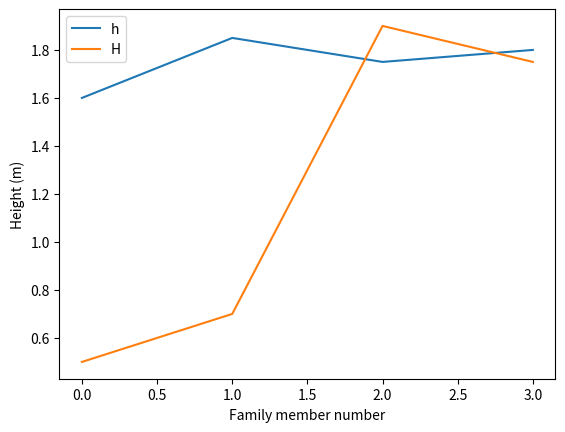

Generate this figure with matplotlib:
# -*- coding: utf-8 -*-
"""
Created on Sat Jan 25 22:33:32 2020

[redacted]
"""


from numpy import zeros
import matplotlib.pyplot as plt

#setup the average heights for each family member
h = zeros(4)
h[0] = 1.60; h[1] = 1.85; h[2] = 1.75; h[3] = 1.80
H = zeros(4)
H[0] = 0.50; H[1] = 0.70; H[2] = 1.90; H[3] = 1.75

family_member_no = zeros(4)
family_member_no[0] = 0; family_member_no[1] = 1
family_member_no[2] = 2; family_member_no[3] = 3

#this plots two curves, x vs y (as opposed to y against x)
plt.plot(family_member_no, h, family_member_no, H)
plt.xlabel('Family member number')
plt.ylabel('Height (m)')
plt.legend('hH')
plt.show()